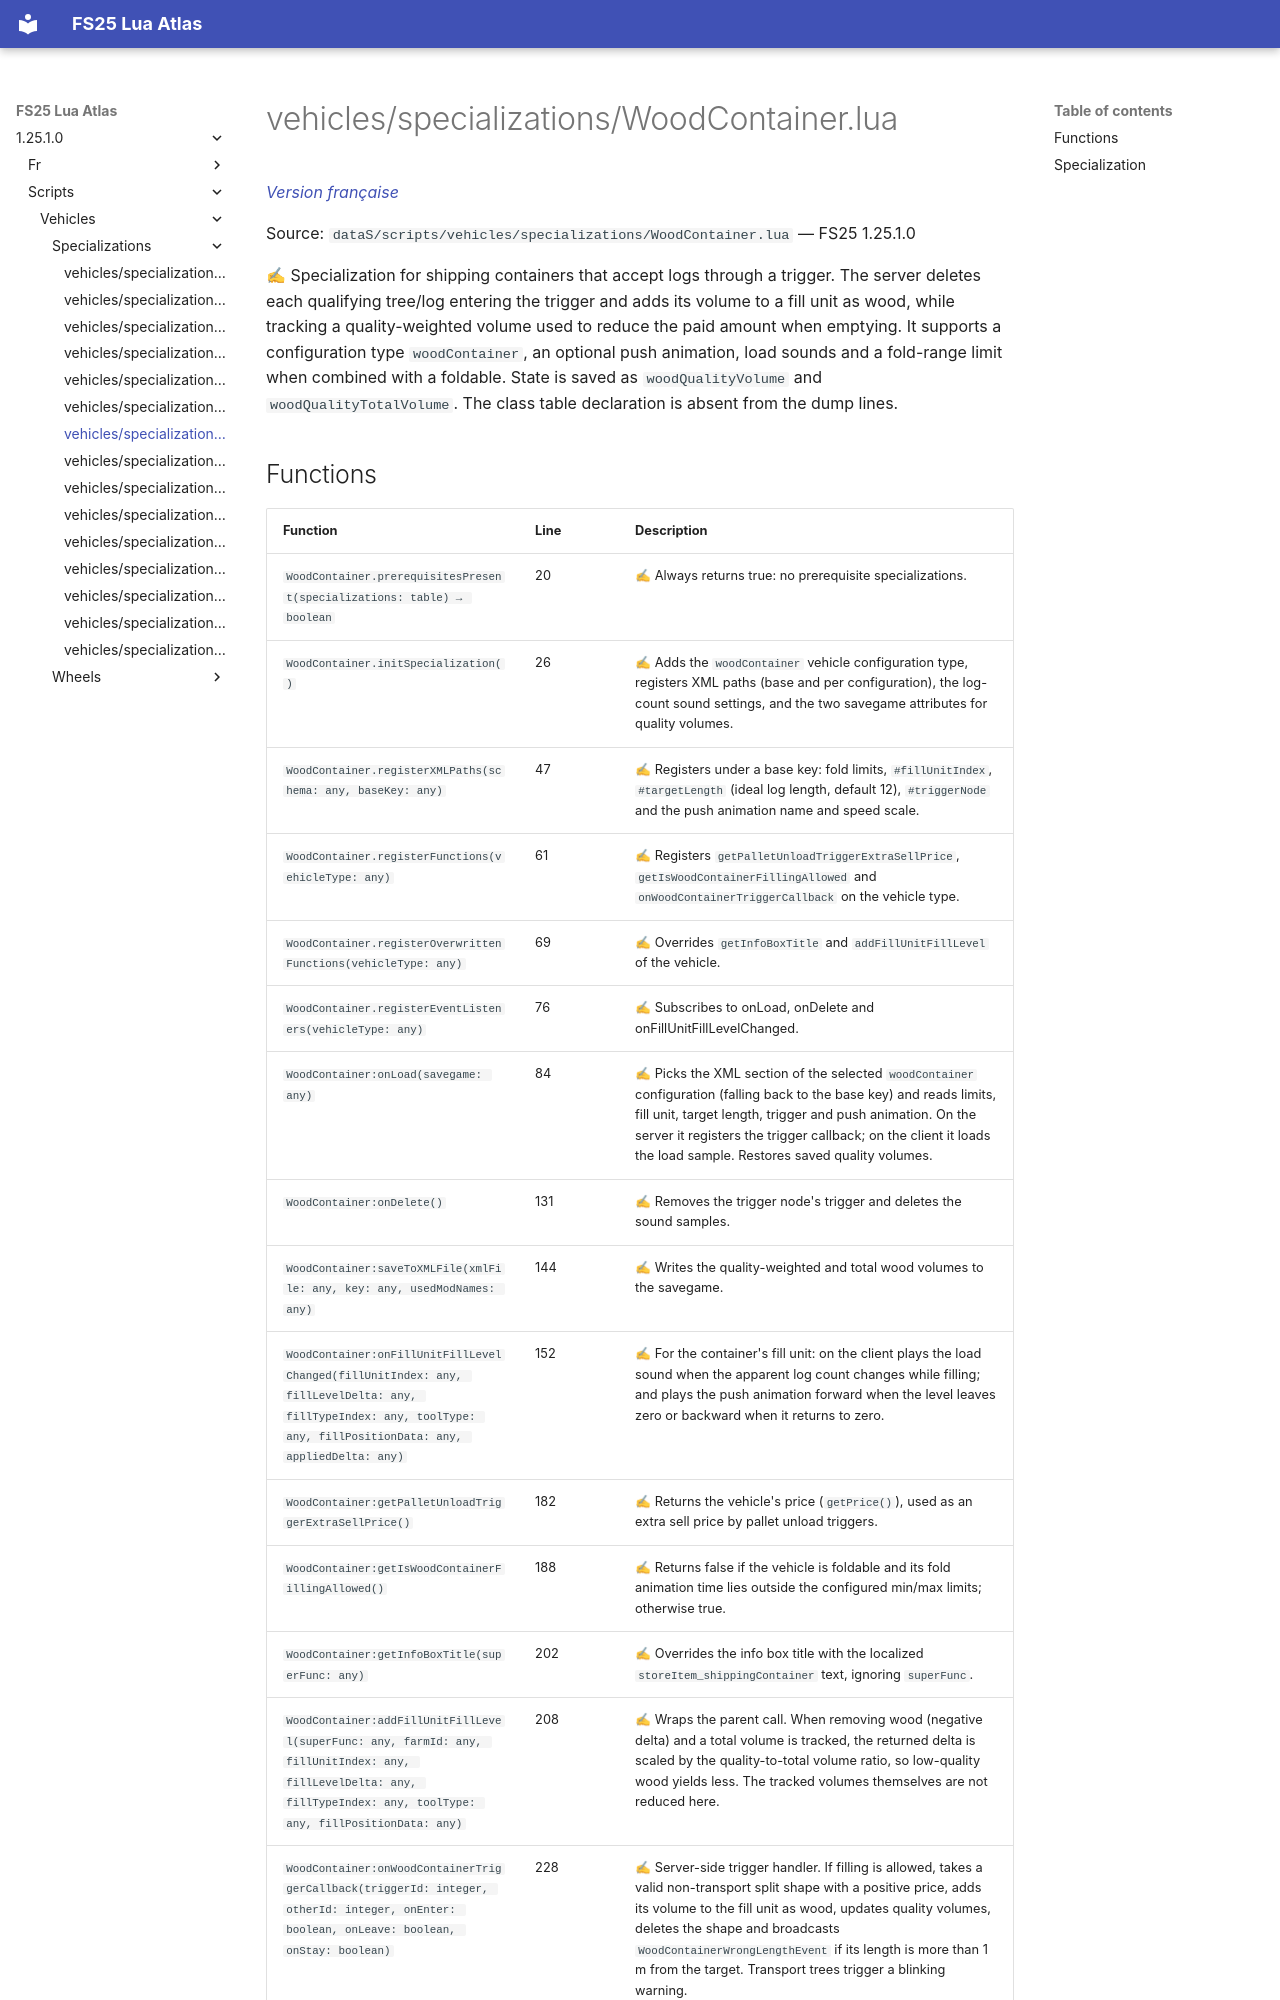

repository: Tim0219800/fs25-lua-atlas · page: 1.25.1.0/scripts/vehicles/specializations/WoodContainer.html · generator: mkdocs

# vehicles/specializations/WoodContainer.lua

*[Version française](../../../fr/scripts/vehicles/specializations/WoodContainer.md)*

Source: `dataS/scripts/vehicles/specializations/WoodContainer.lua` — FS25 1.25.1.0

✍ Specialization for shipping containers that accept logs through a trigger. The server deletes each qualifying tree/log entering the trigger and adds its volume to a fill unit as wood, while tracking a quality-weighted volume used to reduce the paid amount when emptying. It supports a configuration type `woodContainer`, an optional push animation, load sounds and a fold-range limit when combined with a foldable. State is saved as `woodQualityVolume` and `woodQualityTotalVolume`. The class table declaration is absent from the dump lines.
